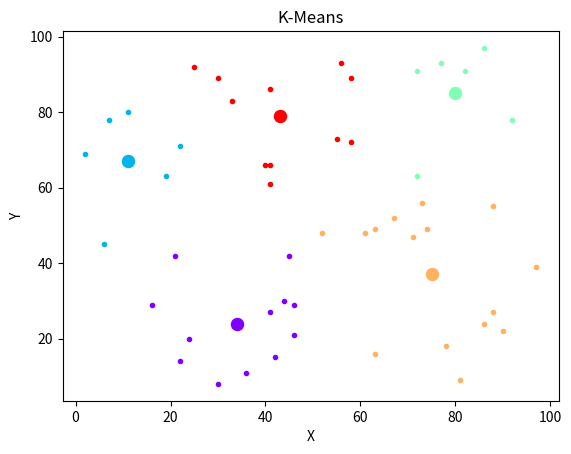

Write the Python code that produced this figure.
import numpy as np
import operator
import matplotlib.pyplot as plt
import matplotlib.cm as cm

r = lambda: np.random.randint(1, 100)

class Centroid:
    """
    pos    = [x, y] coordinate array
    points = points assigned to centroid
    """
    def __init__(self, pos):
        self.pos = pos
        self.points = []
        self.previous_points = []
        self.color = None

class KMeans:
    """
    Unsupervised clustering algortihm.
    """
    def __init__(self, n_centroids=5):
        self.n_centroids = n_centroids
        self.centroids = []

        # generate initial centroids
        for _ in range(n_centroids):
            self.centroids.append(Centroid(np.array([r(), r()])))

        # assign a color to each centroid
        colors = cm.rainbow(np.linspace(0, 1, len(self.centroids)))
        for i, c in enumerate(self.centroids):
            c.color = colors[i]

    def sample_data(self, samples=50):
        """
        Generates sample data assings to self.X
        """
        self.X = [[r(), r()] for _ in range(samples)]

    def fit(self):
        """
        Fits points in self.X
        Assigns points to centroids.
        Calls to update centroid mean to reflect mean of assigned points.
        """
        self.n_iters = 0
        fit = False
        while not fit:
            for point in self.X:
                closest = self.assign_centroid(point)
                closest.points.append(point)

            # if length of array of centroids that did not change == number of centroids
            if len([c for c in self.centroids if c.points == c.previous_points]) == self.n_centroids:
                fit = True
                self._update_centroids(reset=False)
            else:
                self._update_centroids()

            self.n_iters += 1


    def assign_centroid(self, x):
        """
        Returns centroid closest to point.
        """
        distances = {}
        for centroid in self.centroids:
            distances[centroid] = np.linalg.norm(centroid.pos - x)
        closest = min(distances.items(), key=operator.itemgetter(1))[0]
        return closest


    def _update_centroids(self, reset=True):
        """
        Updates centroid position based on mean of assigned points.
        """
        for centroid in self.centroids:
            centroid.previous_points = centroid.points
            x_cor = [x[0] for x in centroid.points]
            y_cor = [y[1] for y in centroid.points]
            try:
                centroid.pos[0] = sum(x_cor)/len(x_cor)
                centroid.pos[1] = sum(y_cor)/len(y_cor)
            except:
                pass

            if reset:
                centroid.points = []

    def show(self):
        """
        Displays clustering, saves plot to {title}.png.
        """

        for i, c in enumerate(self.centroids):
            plt.scatter(c.pos[0], c.pos[1], marker='o', color=c.color, s=75)
            x_cors = [x[0] for x in c.points]
            y_cors = [y[1] for y in c.points]
            plt.scatter(x_cors, y_cors, marker='.', color=c.color)

        title = 'K-Means'
        plt.xlabel('X')
        plt.ylabel('Y')
        plt.title(title)
        plt.savefig('{}.png'.format(title))
        plt.show()



if __name__ == '__main__':
    kmeans = KMeans(n_centroids=5)
    kmeans.sample_data()
    kmeans.fit()
    print('Iterations: {0}'.format(kmeans.n_iters))
    kmeans.show()
